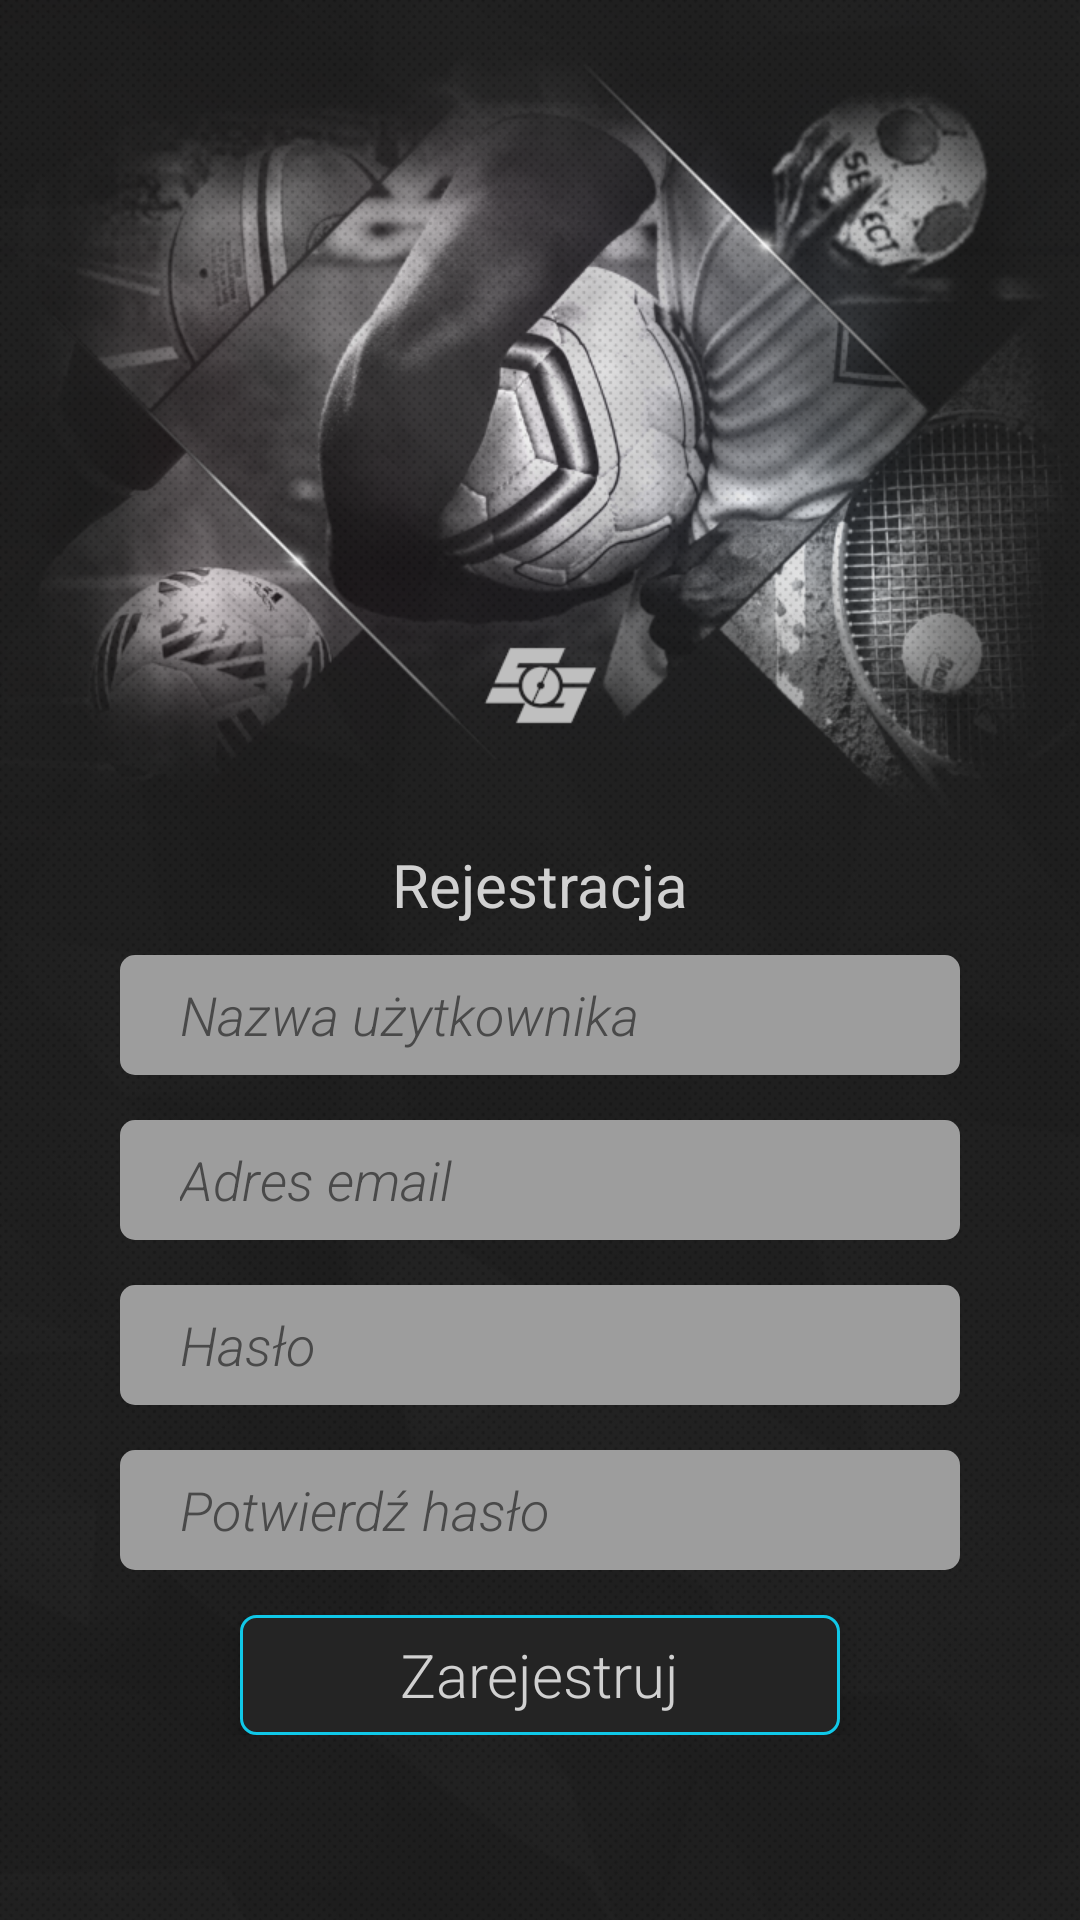

The Android layout XML behind this screen, and the referenced resources:
<!-- AndroidManifest.xml: application theme AppTheme -->
<!-- res/layout/activity_sign_up.xml -->
<?xml version="1.0" encoding="utf-8"?>
<LinearLayout xmlns:android="http://schemas.android.com/apk/res/android"
    xmlns:app="http://schemas.android.com/apk/res-auto"
    xmlns:tools="http://schemas.android.com/tools"
    android:layout_width="match_parent"
    android:layout_height="match_parent"
    android:background="@drawable/mainbackground"
    android:gravity="center"
    android:orientation="vertical"
    tools:context=".SignUpActivity">

    <LinearLayout
        android:layout_marginTop="220sp"
        android:layout_width="match_parent"
        android:layout_height="wrap_content"
        android:layout_marginLeft="40dp"
        android:layout_marginRight="40dp"
        android:gravity="center"
        android:orientation="vertical">

        <TextView
            android:layout_width="wrap_content"
            android:layout_height="wrap_content"
            android:text="Rejestracja"
            android:textColor="@color/iconTextColor"
            android:textSize="20dp" />

        <TextView
            android:id="@+id/signUpError"
            android:layout_marginTop="10dp"
            android:layout_width="match_parent"
            android:layout_height="wrap_content"
            android:visibility="gone"
            android:textColor="@color/magentalv2"
            android:textAlignment="center"
            />


        <EditText
            android:layout_marginTop="10dp"
            android:id="@+id/signUpUsername"
            android:layout_width="match_parent"
            android:layout_height="40dp"
            android:paddingLeft="20dp"
            android:background="@drawable/buttonsearch"
            android:fontFamily="sans-serif-light"
            android:hint="Nazwa użytkownika"
            android:inputType="textPersonName"
            android:maxLength="30"
            android:textColor="#494949"
            android:textColorHint="#494949"
            android:textStyle="italic"
            android:theme="@style/Autocomplete"/>

        <EditText
            android:layout_marginTop="15dp"
            android:id="@+id/signUpEmail"
            android:layout_width="match_parent"
            android:layout_height="40dp"
            android:paddingLeft="20dp"
            android:background="@drawable/buttonsearch"
            android:fontFamily="sans-serif-light"
            android:hint="Adres email"
            android:inputType="textEmailAddress"
            android:maxLength="30"
            android:textColor="#494949"
            android:textColorHint="#494949"
            android:textStyle="italic"
            android:theme="@style/Autocomplete"/>

        <EditText
            android:layout_marginTop="15dp"
            android:id="@+id/signUpPassword"
            android:layout_width="match_parent"
            android:layout_height="40dp"
            android:paddingLeft="20dp"
            android:background="@drawable/buttonsearch"
            android:fontFamily="sans-serif-light"
            android:hint="Hasło"
            android:inputType="textPassword"
            android:maxLength="30"
            android:textColor="#494949"
            android:textColorHint="#494949"
            android:textStyle="italic"
            android:theme="@style/Autocomplete"/>

        <EditText
            android:layout_marginTop="15dp"
            android:id="@+id/signUpConfirmPassword"
            android:layout_width="match_parent"
            android:layout_height="40dp"
            android:paddingLeft="20dp"
            android:background="@drawable/buttonsearch"
            android:fontFamily="sans-serif-light"
            android:hint="Potwierdź hasło"
            android:inputType="textPassword"
            android:maxLength="30"
            android:textColor="#494949"
            android:textColorHint="#494949"
            android:textStyle="italic"
            android:theme="@style/Autocomplete"/>

        <android.support.v7.widget.CardView
            android:layout_marginTop="15dp"
            android:layout_marginLeft="40dp"
            android:layout_marginRight="40dp"
            android:layout_width="match_parent"
            android:layout_height="40dp"
            app:cardElevation="5dp"
            app:cardBackgroundColor="#00000000">

            <LinearLayout
                android:id="@+id/signUpButton"
                android:layout_width="match_parent"
                android:layout_height="match_parent"
                android:orientation="vertical"
                android:gravity="center"
                android:background="@drawable/item_outline">

                <TextView
                    android:clickable="false"
                    android:layout_width="wrap_content"
                    android:layout_height="wrap_content"
                    android:fontFamily="sans-serif-light"
                    android:textColor="@color/iconTextColor"
                    android:text="Zarejestruj"
                    android:textSize="20dp"
                    />
            </LinearLayout>

        </android.support.v7.widget.CardView>

    </LinearLayout>


</LinearLayout>
<!-- resources referenced by this layout -->
<resources>
  <color name="iconTextColor">#d1d1d1</color>
  <color name="magentalv2">#F5004E</color>
  <!-- drawable buttonsearch (drawable) -->
  <?xml version="1.0" encoding="utf-8"?>
  <shape xmlns:android="http://schemas.android.com/apk/res/android"
      android:shape="rectangle">
      <corners android:radius="5dp" />
      <solid android:color="@color/iconColor"/>
      <padding android:top="2dp" android:left="2dp" android:bottom="2dp" android:right="2dp"/>
  </shape>
  <!-- drawable item_outline (drawable) -->
  <?xml version="1.0" encoding="utf-8"?>
  <shape xmlns:android="http://schemas.android.com/apk/res/android"
      android:shape="rectangle">
      <corners
          android:radius="5dp" />
  
      <solid android:color="#242424"/>
      <stroke
          android:width="1dp"
          android:color="@color/turquioselv2" />
  </shape>
  <!-- drawable mainbackground: png bitmap (drawable, 581721 bytes) -->
  <style name="Autocomplete">
          <item name="android:background">@android:color/transparent</item>
          <item name="android:textCursorDrawable">@null</item>
          <item name="android:colorControlActivated">#5e5e5e</item>
      </style>
  <style name="AppTheme" parent="Theme.AppCompat.Light.NoActionBar">
          <item name="android:windowTranslucentStatus">true</item>
          <item name="android:navigationBarColor">#161616</item>
      </style>
  <color name="iconColor">#9d9d9d</color>
  <color name="turquioselv2">#10C8E8</color>
</resources>
